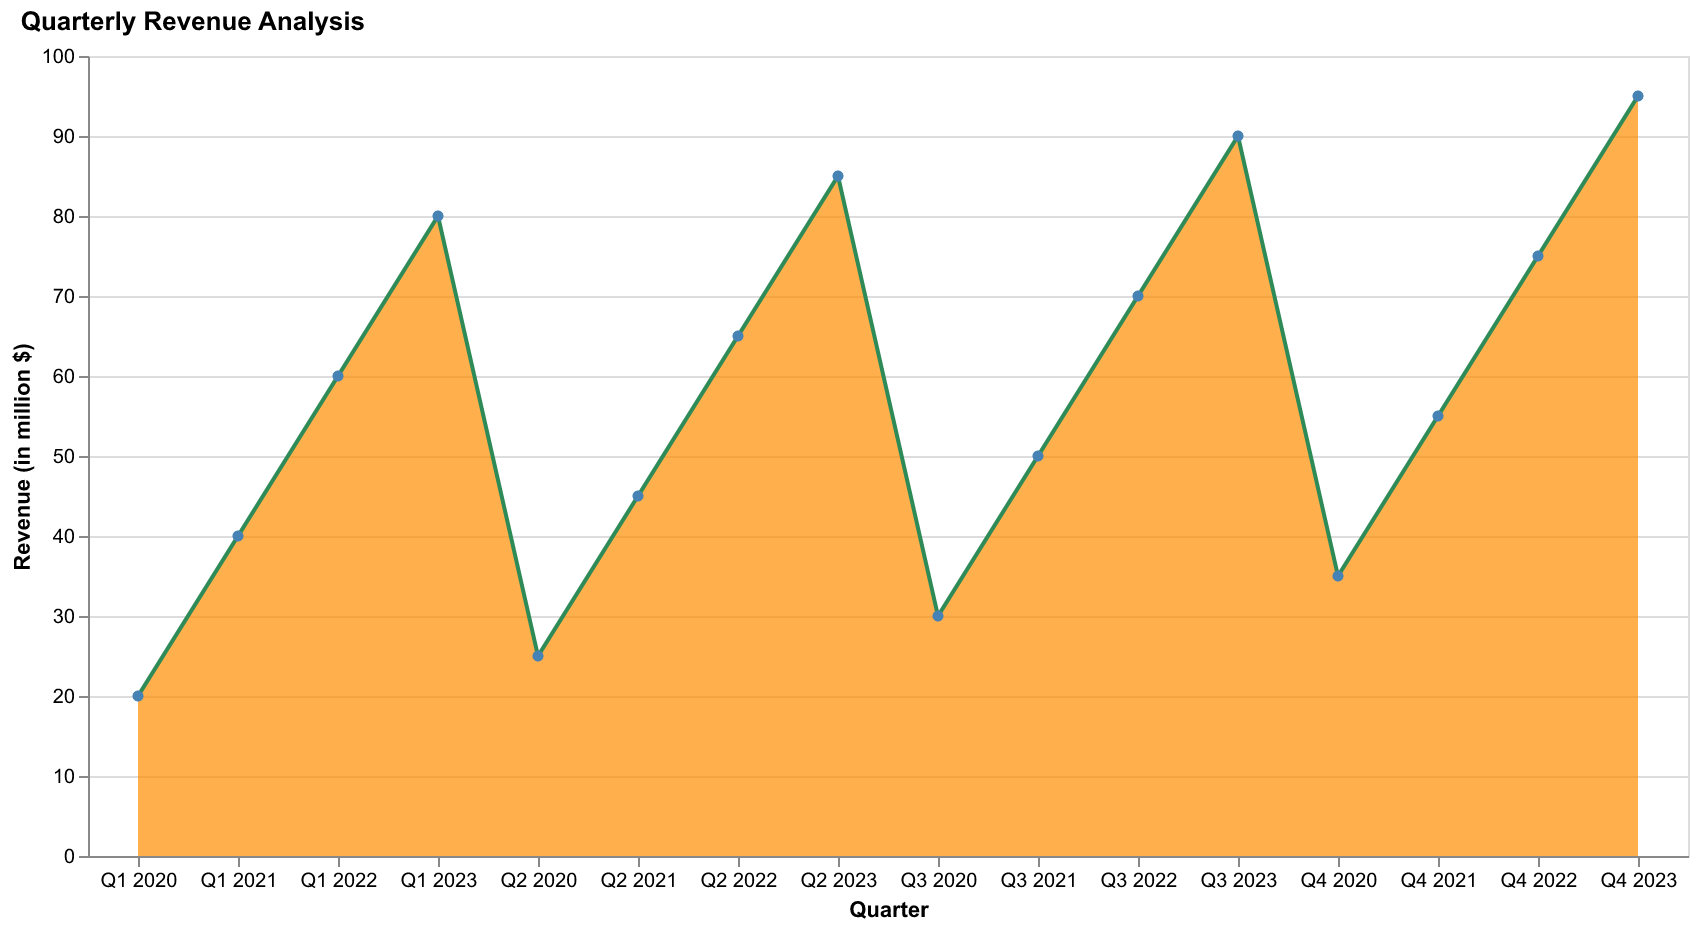

Data behind this chart, as committed beside it:
Quarter, Revenue (in million $)
Q1 2020, 20
Q2 2020, 25
Q3 2020, 30
Q4 2020, 35
Q1 2021, 40
Q2 2021, 45
Q3 2021, 50
Q4 2021, 55
Q1 2022, 60
Q2 2022, 65
Q3 2022, 70
Q4 2022, 75
Q1 2023, 80
Q2 2023, 85
Q3 2023, 90
Q4 2023, 95
